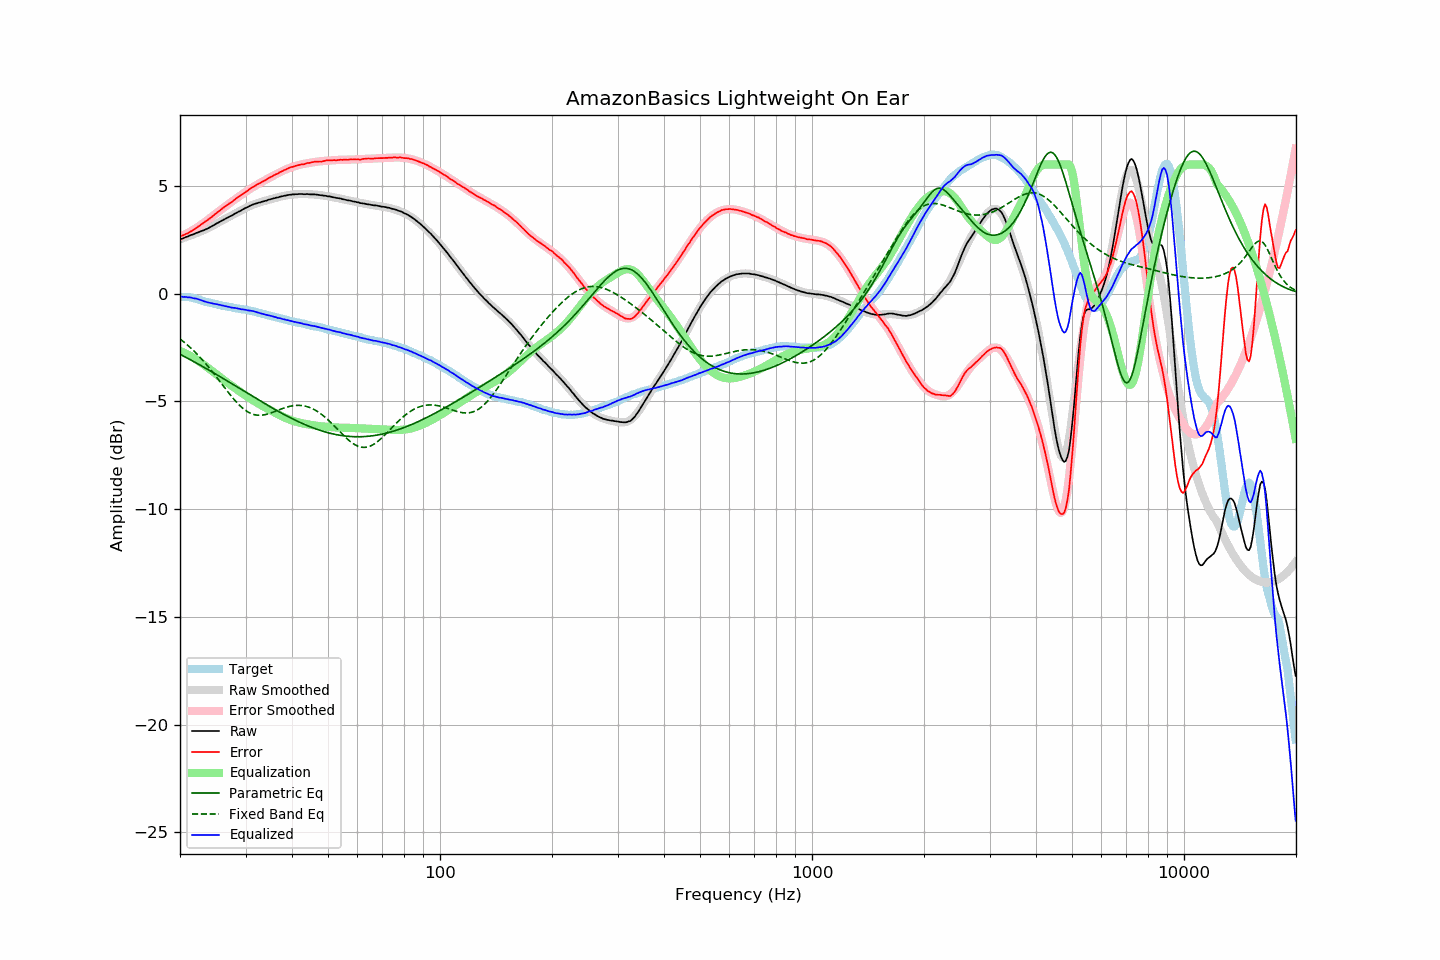

The table this chart was drawn from, first rows:
frequency, raw, error, smoothed, error_smoothed, equalization, parametric_eq, fixed_band_eq, equalized_raw, equalized_smoothed, target
20.00, 2.53, 2.67, 2.53, 2.65, -2.65, -2.81, -2.10, -0.12, -0.12, -0.14
20.20, 2.55, 2.69, 2.56, 2.69, -2.69, -2.85, -2.16, -0.13, -0.13, -0.14
20.40, 2.57, 2.71, 2.58, 2.72, -2.72, -2.89, -2.21, -0.15, -0.14, -0.14
20.61, 2.61, 2.75, 2.61, 2.76, -2.76, -2.92, -2.28, -0.14, -0.15, -0.14
20.81, 2.64, 2.79, 2.64, 2.79, -2.79, -2.96, -2.34, -0.15, -0.16, -0.14
21.02, 2.66, 2.81, 2.66, 2.83, -2.83, -3.00, -2.40, -0.17, -0.17, -0.14
21.23, 2.70, 2.87, 2.69, 2.87, -2.87, -3.04, -2.47, -0.17, -0.18, -0.16
21.44, 2.73, 2.91, 2.72, 2.91, -2.91, -3.08, -2.54, -0.18, -0.19, -0.17
21.66, 2.75, 2.95, 2.75, 2.96, -2.96, -3.13, -2.61, -0.20, -0.21, -0.19
21.87, 2.78, 3.00, 2.78, 3.00, -3.00, -3.17, -2.68, -0.22, -0.22, -0.21
22.09, 2.82, 3.05, 2.81, 3.05, -3.05, -3.21, -2.76, -0.22, -0.24, -0.23
22.31, 2.84, 3.10, 2.84, 3.09, -3.09, -3.25, -2.83, -0.25, -0.25, -0.26
22.54, 2.87, 3.15, 2.87, 3.14, -3.14, -3.29, -2.91, -0.27, -0.28, -0.28
22.76, 2.90, 3.20, 2.90, 3.20, -3.20, -3.33, -2.99, -0.30, -0.30, -0.30
22.99, 2.93, 3.26, 2.93, 3.25, -3.25, -3.37, -3.08, -0.32, -0.32, -0.33
23.22, 2.95, 3.31, 2.96, 3.31, -3.31, -3.42, -3.16, -0.35, -0.34, -0.36
23.45, 2.99, 3.37, 3.00, 3.36, -3.36, -3.46, -3.25, -0.37, -0.36, -0.38
23.69, 3.02, 3.41, 3.03, 3.42, -3.42, -3.50, -3.33, -0.39, -0.38, -0.39
23.92, 3.06, 3.47, 3.07, 3.47, -3.47, -3.55, -3.42, -0.41, -0.40, -0.41
24.16, 3.10, 3.52, 3.11, 3.53, -3.53, -3.59, -3.52, -0.43, -0.42, -0.42
24.40, 3.14, 3.58, 3.14, 3.59, -3.59, -3.63, -3.61, -0.45, -0.44, -0.44
24.65, 3.18, 3.64, 3.18, 3.65, -3.65, -3.68, -3.70, -0.46, -0.46, -0.46
24.89, 3.23, 3.71, 3.22, 3.70, -3.70, -3.72, -3.80, -0.47, -0.48, -0.48
25.14, 3.27, 3.76, 3.27, 3.76, -3.76, -3.76, -3.89, -0.49, -0.50, -0.49
25.39, 3.31, 3.82, 3.31, 3.82, -3.82, -3.81, -3.99, -0.50, -0.51, -0.51
25.65, 3.35, 3.87, 3.35, 3.87, -3.87, -3.85, -4.09, -0.52, -0.53, -0.52
25.91, 3.39, 3.94, 3.39, 3.93, -3.93, -3.90, -4.19, -0.54, -0.54, -0.55
26.16, 3.43, 3.99, 3.43, 3.99, -3.99, -3.94, -4.29, -0.56, -0.56, -0.56
26.43, 3.47, 4.04, 3.47, 4.04, -4.04, -3.99, -4.38, -0.57, -0.57, -0.57
26.69, 3.51, 4.10, 3.51, 4.10, -4.10, -4.03, -4.48, -0.59, -0.59, -0.59
26.96, 3.55, 4.15, 3.55, 4.15, -4.15, -4.08, -4.58, -0.60, -0.60, -0.60
27.23, 3.59, 4.21, 3.59, 4.21, -4.21, -4.12, -4.67, -0.62, -0.62, -0.61
27.50, 3.62, 4.25, 3.63, 4.26, -4.26, -4.17, -4.76, -0.64, -0.63, -0.63
27.77, 3.66, 4.31, 3.67, 4.32, -4.32, -4.21, -4.85, -0.65, -0.65, -0.65
28.05, 3.71, 4.37, 3.71, 4.37, -4.37, -4.26, -4.94, -0.66, -0.66, -0.66
28.33, 3.75, 4.43, 3.75, 4.42, -4.42, -4.30, -5.02, -0.67, -0.67, -0.68
28.62, 3.79, 4.48, 3.79, 4.48, -4.48, -4.35, -5.10, -0.69, -0.68, -0.69
28.90, 3.83, 4.53, 3.83, 4.53, -4.53, -4.39, -5.18, -0.70, -0.70, -0.70
29.19, 3.86, 4.58, 3.87, 4.58, -4.58, -4.44, -5.25, -0.72, -0.71, -0.72
29.48, 3.91, 4.63, 3.91, 4.64, -4.64, -4.48, -5.31, -0.72, -0.72, -0.72
29.78, 3.95, 4.68, 3.95, 4.69, -4.69, -4.53, -5.37, -0.74, -0.74, -0.73
30.08, 3.99, 4.73, 3.99, 4.74, -4.74, -4.58, -5.43, -0.75, -0.75, -0.74
30.38, 4.02, 4.79, 4.02, 4.79, -4.79, -4.62, -5.48, -0.77, -0.76, -0.76
30.68, 4.06, 4.84, 4.06, 4.84, -4.84, -4.67, -5.52, -0.78, -0.78, -0.78
30.99, 4.10, 4.90, 4.09, 4.88, -4.88, -4.71, -5.56, -0.78, -0.79, -0.80
31.30, 4.13, 4.94, 4.12, 4.93, -4.93, -4.76, -5.58, -0.80, -0.81, -0.81
31.61, 4.16, 4.98, 4.15, 4.98, -4.98, -4.80, -5.61, -0.82, -0.83, -0.82
31.93, 4.18, 5.02, 4.18, 5.02, -5.02, -4.85, -5.63, -0.84, -0.84, -0.84
32.24, 4.20, 5.07, 4.20, 5.07, -5.07, -4.89, -5.64, -0.86, -0.86, -0.87
32.57, 4.23, 5.11, 4.23, 5.11, -5.11, -4.94, -5.64, -0.88, -0.88, -0.88
32.89, 4.24, 5.14, 4.25, 5.15, -5.15, -4.98, -5.64, -0.91, -0.90, -0.89
33.22, 4.27, 5.20, 4.27, 5.20, -5.20, -5.02, -5.64, -0.92, -0.92, -0.93
33.55, 4.29, 5.23, 4.30, 5.24, -5.24, -5.07, -5.63, -0.94, -0.94, -0.94
33.89, 4.31, 5.27, 4.32, 5.28, -5.28, -5.11, -5.61, -0.97, -0.96, -0.96
34.23, 4.33, 5.31, 4.34, 5.32, -5.32, -5.16, -5.59, -0.99, -0.98, -0.98
34.57, 4.36, 5.36, 4.36, 5.36, -5.36, -5.20, -5.57, -1.00, -1.00, -1.00
34.92, 4.38, 5.41, 4.38, 5.40, -5.40, -5.24, -5.55, -1.02, -1.02, -1.02
35.27, 4.40, 5.44, 4.40, 5.44, -5.44, -5.29, -5.52, -1.04, -1.04, -1.04
35.62, 4.42, 5.48, 4.42, 5.48, -5.48, -5.33, -5.49, -1.06, -1.06, -1.06
35.97, 4.44, 5.52, 4.44, 5.52, -5.52, -5.37, -5.47, -1.08, -1.08, -1.08
... 635 more rows
